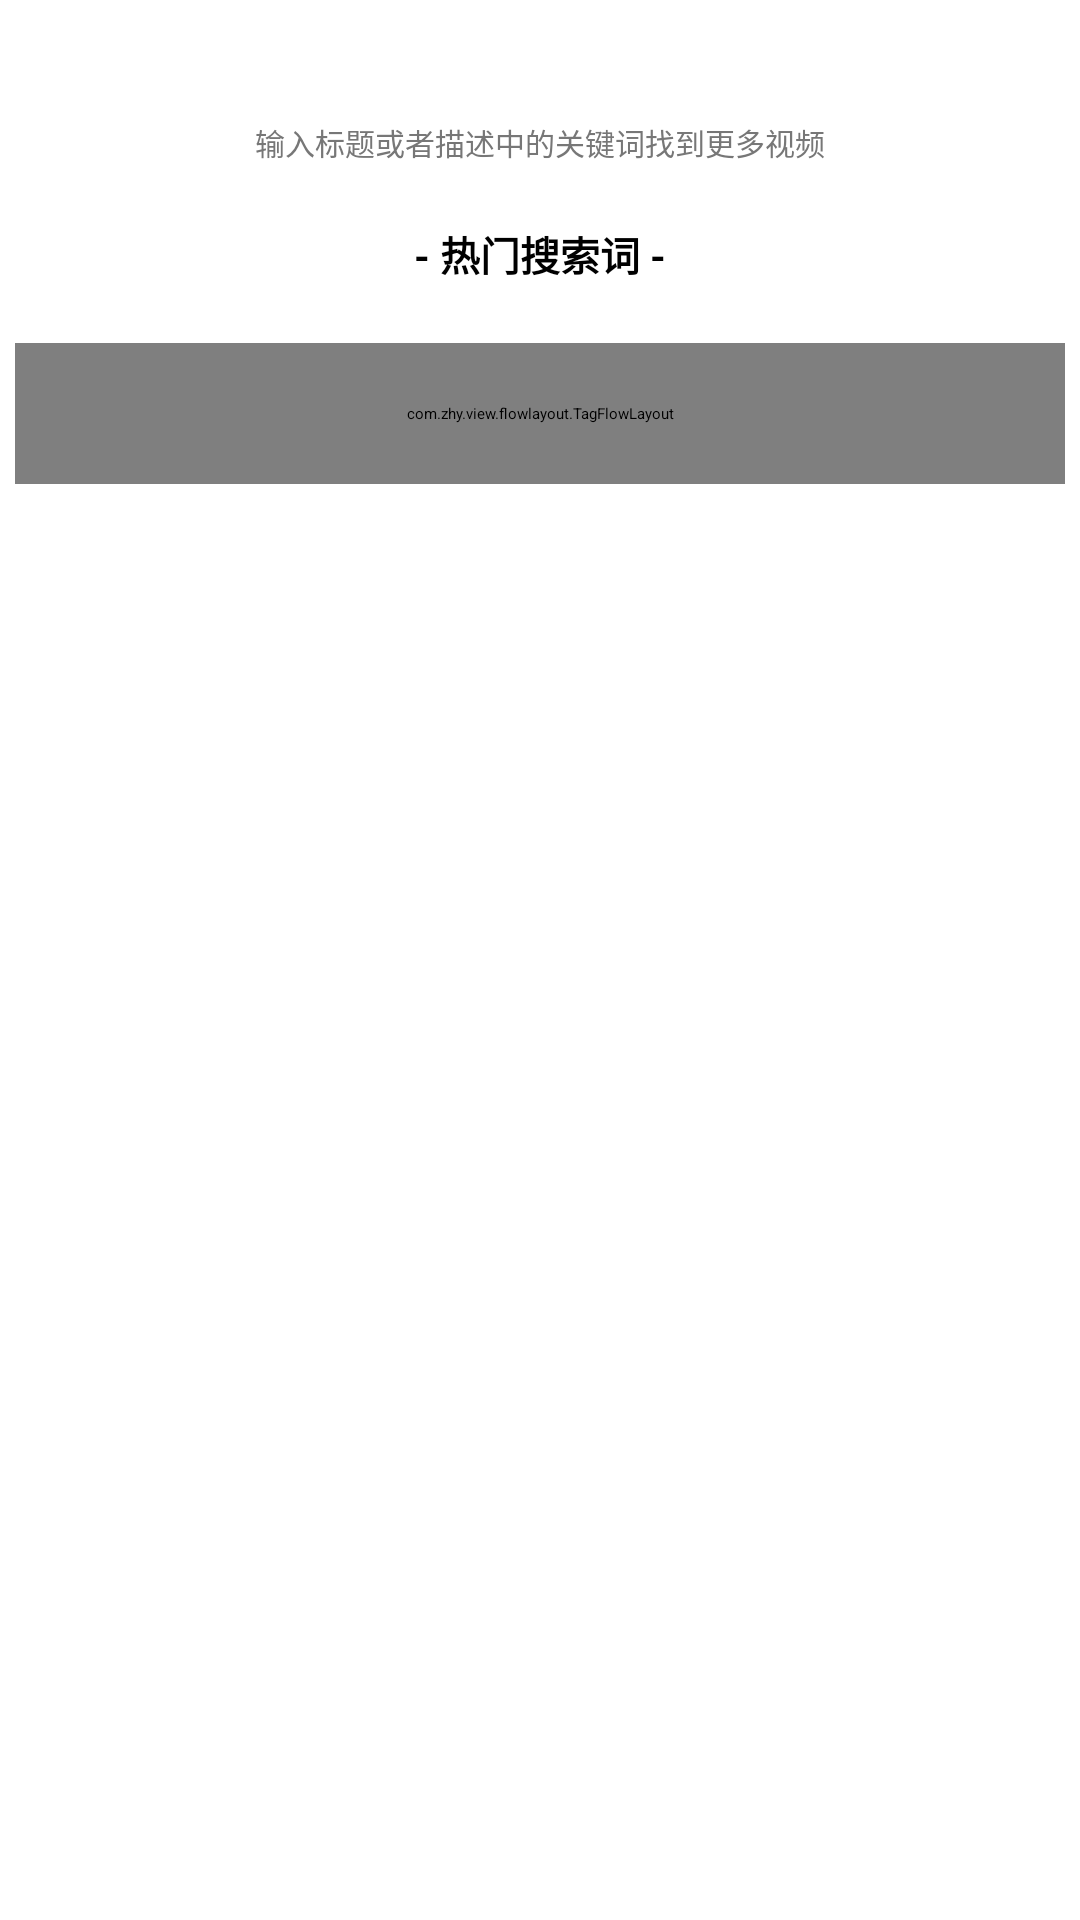

Layout XML and referenced resources for this Android screen:
<!-- AndroidManifest.xml: activity theme SearchTheme -->
<!-- res/layout/activity_search.xml -->
<?xml version="1.0" encoding="utf-8"?>
<RelativeLayout xmlns:android="http://schemas.android.com/apk/res/android"
    xmlns:app="http://schemas.android.com/apk/res-auto"
    android:id="@+id/view_search"
    xmlns:tools="http://schemas.android.com/tools"
    android:layout_width="match_parent"
    android:layout_height="match_parent"
    android:fitsSystemWindows="true"
    tools:context="com.example.rj.openeyesvideo.ui.activity.SearchActivity">

    <RelativeLayout
        android:layout_width="match_parent"
        android:layout_height="?attr/actionBarSize"
        android:id="@+id/view_search_title">
        <EditText
            android:layout_width="match_parent"
            android:layout_height="wrap_content"
            android:layout_marginStart="20dp"
            android:id="@+id/et_search"
            android:layout_toLeftOf="@id/iv_dosearch"
            android:singleLine="true"
            android:textColor="@color/colorBlack"
            android:gravity="center"
            android:layout_centerInParent="true"/>
        <ImageView
            android:layout_width="wrap_content"
            android:layout_height="wrap_content"
            android:layout_centerVertical="true"
            android:layout_alignParentEnd="true"
            android:layout_marginEnd="10dp"
            android:id="@+id/iv_dosearch"
            android:src="@mipmap/ic_action_search"/>
    </RelativeLayout>

    <RelativeLayout
        android:layout_width="match_parent"
        android:layout_below="@id/view_search_title"
        android:layout_height="match_parent">
        <TextView
            android:layout_width="match_parent"
            android:layout_height="wrap_content"
            android:layout_marginTop="40dp"
            android:id="@+id/tv_search_tip"
            android:textSize="30px"
            android:gravity="center"
            android:textColor="@color/colorGrey"
            android:text="@string/search_tip"/>
        <TextView
            android:layout_width="match_parent"
            android:layout_height="wrap_content"
            android:layout_below="@id/tv_search_tip"
            android:layout_marginTop="20dp"
            android:id="@+id/tv_search_hot"
            android:gravity="center"
            android:textColor="@color/colorBlack"
            android:textSize="40px"
            android:textStyle="bold"
            android:text="@string/search_hot"/>

        
            
            
            
            
            
            

        <com.zhy.view.flowlayout.TagFlowLayout
            android:layout_width="350dp"
            android:layout_height="wrap_content"
            android:layout_below="@id/tv_search_hot"
            android:layout_centerHorizontal="true"
            android:layout_marginTop="20dp"
            android:padding="20dp"
            app:max_select="1"
            android:id="@+id/fl_searchhot"/>

    </RelativeLayout>

</RelativeLayout>
<!-- resources referenced by this layout -->
<resources>
  <color name="colorBlack">#000000</color>
  <color name="colorGrey">#777777</color>
  <string name="search_hot">- 热门搜索词 -</string>
  <string name="search_tip">输入标题或者描述中的关键词找到更多视频</string>
</resources>
